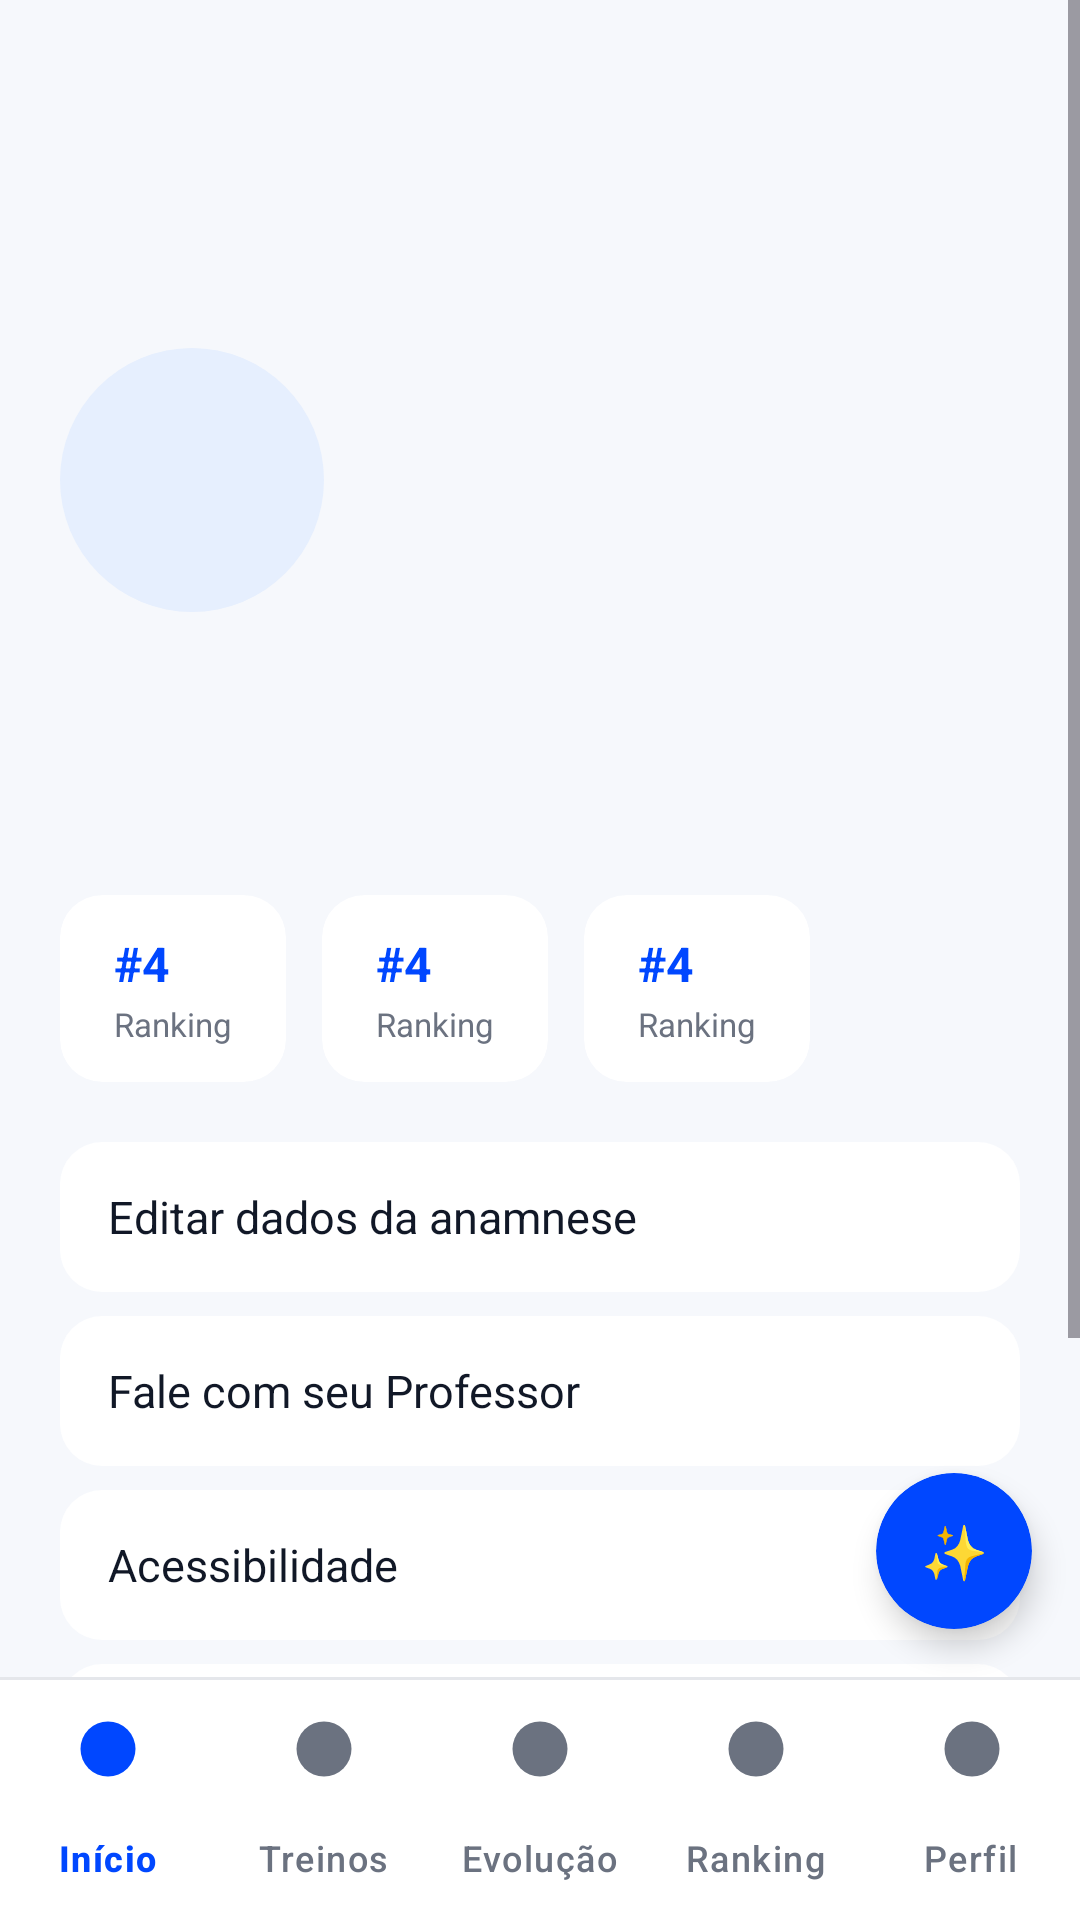

This screen was rendered from an Android layout file. Write that file and the resources it references.
<!-- AndroidManifest.xml: application theme Theme.UniforFit -->
<!-- res/layout/uf_activity_perfil.xml -->
<?xml version="1.0" encoding="utf-8"?>
<LinearLayout xmlns:android="http://schemas.android.com/apk/res/android"
    xmlns:app="http://schemas.android.com/apk/res-auto"
    xmlns:tools="http://schemas.android.com/tools"
    android:layout_width="match_parent"
    android:layout_height="match_parent"
    android:fitsSystemWindows="true"
    android:background="@color/uf_fundo_suave"
    android:orientation="vertical"
    tools:context=".ui.perfil.PerfilActivity">

    <FrameLayout
        android:layout_width="match_parent"
        android:layout_height="0dp"
        android:layout_weight="1">

        <ScrollView
            android:layout_width="match_parent"
            android:layout_height="match_parent"
            android:fillViewport="true">

            <LinearLayout
                android:layout_width="match_parent"
                android:layout_height="wrap_content"
                android:orientation="vertical"
                android:paddingStart="20dp"
                android:paddingTop="116dp"
                android:paddingEnd="20dp"
                android:paddingBottom="96dp">

                
                <ImageView
                    android:id="@+id/ivAvatar"
                    android:layout_width="88dp"
                    android:layout_height="88dp"
                    android:background="@drawable/uf_bg_avatar"
                    android:contentDescription="@string/uf_foto_perfil"
                    android:scaleType="centerCrop" />

                <TextView
                    android:id="@+id/tvNome"
                    android:layout_width="wrap_content"
                    android:layout_height="wrap_content"
                    android:layout_marginTop="24dp"
                    android:accessibilityHeading="true"
                    android:textColor="@color/uf_texto"
                    android:textSize="22sp"
                    android:textStyle="bold"
                    tools:text="Giuseppe Chinelate" />

                <TextView
                    android:id="@+id/tvRa"
                    android:layout_width="wrap_content"
                    android:layout_height="wrap_content"
                    android:layout_marginTop="2dp"
                    android:textColor="@color/uf_texto_secundario"
                    android:textSize="14sp"
                    tools:text="R.A. 2201234567" />

                <LinearLayout
                    android:layout_width="wrap_content"
                    android:layout_height="wrap_content"
                    android:layout_marginTop="20dp"
                    android:orientation="horizontal">

                    <include
                        android:id="@+id/statRanking"
                        layout="@layout/uf_view_stat_card" />

                    <include
                        android:id="@+id/statTreinos"
                        layout="@layout/uf_view_stat_card"
                        android:layout_width="wrap_content"
                        android:layout_height="wrap_content"
                        android:layout_marginStart="12dp" />

                    <include
                        android:id="@+id/statPontos"
                        layout="@layout/uf_view_stat_card"
                        android:layout_width="wrap_content"
                        android:layout_height="wrap_content"
                        android:layout_marginStart="12dp" />
                </LinearLayout>

                <TextView
                    android:id="@+id/itemEditarAnamnese"
                    style="@style/UfItemMenuPerfil"
                    android:layout_marginTop="20dp"
                    android:text="@string/uf_editar_anamnese" />

                <TextView
                    android:id="@+id/itemFaleProfessor"
                    style="@style/UfItemMenuPerfil"
                    android:text="@string/uf_fale_professor_menu" />

                <TextView
                    android:id="@+id/itemAcessibilidade"
                    style="@style/UfItemMenuPerfil"
                    android:text="@string/uf_acessibilidade" />

                <TextView
                    android:id="@+id/itemSair"
                    style="@style/UfItemMenuPerfil"
                    android:text="@string/uf_sair_conta" />
            </LinearLayout>
        </ScrollView>

        <include
            android:id="@+id/fabAssistente"
            layout="@layout/uf_view_fab_assistente"
            android:layout_width="52dp"
            android:layout_height="52dp"
            android:layout_gravity="bottom|end"
            android:layout_margin="16dp" />
    </FrameLayout>

    <View
        android:layout_width="match_parent"
        android:layout_height="1dp"
        android:background="@color/uf_borda" />

    <com.google.android.material.bottomnavigation.BottomNavigationView
        android:id="@+id/bottomNav"
        android:layout_width="match_parent"
        android:layout_height="wrap_content"
        android:background="@color/uf_branco"
        app:itemActiveIndicatorStyle="@null"
        app:itemIconSize="22dp"
        app:itemIconTint="@color/uf_bottom_nav_cor"
        app:itemTextColor="@color/uf_bottom_nav_cor"
        app:labelVisibilityMode="labeled"
        app:menu="@menu/uf_menu_bottom_nav" />
</LinearLayout>
<!-- res/layout/uf_view_stat_card.xml (included above) -->
<?xml version="1.0" encoding="utf-8"?>
<com.google.android.material.card.MaterialCardView xmlns:android="http://schemas.android.com/apk/res/android"
    xmlns:app="http://schemas.android.com/apk/res-auto"
    xmlns:tools="http://schemas.android.com/tools"
    android:layout_width="wrap_content"
    android:layout_height="wrap_content"
    android:minWidth="72dp"
    app:cardBackgroundColor="@color/uf_branco"
    app:cardCornerRadius="14dp"
    app:cardElevation="0dp"
    app:strokeWidth="0dp">

    <LinearLayout
        android:layout_width="wrap_content"
        android:layout_height="wrap_content"
        android:minWidth="72dp"
        android:orientation="vertical"
        android:paddingHorizontal="18dp"
        android:paddingVertical="12dp">

        <TextView
            android:id="@+id/tvValor"
            android:layout_width="wrap_content"
            android:layout_height="wrap_content"
            android:textColor="@color/uf_azul"
            android:textSize="16sp"
            android:textStyle="bold"
            tools:text="#4" />

        <TextView
            android:id="@+id/tvRotulo"
            android:layout_width="wrap_content"
            android:layout_height="wrap_content"
            android:layout_marginTop="2dp"
            android:textColor="@color/uf_texto_secundario"
            android:textSize="11sp"
            tools:text="Ranking" />
    </LinearLayout>
</com.google.android.material.card.MaterialCardView>
<!-- res/layout/uf_view_fab_assistente.xml (included above) -->
<?xml version="1.0" encoding="utf-8"?>
<com.google.android.material.card.MaterialCardView xmlns:android="http://schemas.android.com/apk/res/android"
    xmlns:app="http://schemas.android.com/apk/res-auto"
    android:layout_width="52dp"
    android:layout_height="52dp"
    android:clickable="true"
    android:contentDescription="@string/uf_assistente"
    android:focusable="true"
    app:cardBackgroundColor="@color/uf_azul"
    app:cardCornerRadius="26dp"
    app:cardElevation="6dp"
    app:strokeWidth="0dp">

    <TextView
        android:layout_width="match_parent"
        android:layout_height="match_parent"
        android:gravity="center"
        android:importantForAccessibility="no"
        android:text="✨"
        android:textSize="18sp" />
</com.google.android.material.card.MaterialCardView>
<!-- resources referenced by this layout -->
<resources>
  <color name="uf_azul">#0047FF</color>
  <color name="uf_borda">#E5E7EB</color>
  <color name="uf_branco">#FFFFFF</color>
  <color name="uf_fundo_suave">#F6F8FC</color>
  <color name="uf_texto">#111827</color>
  <color name="uf_texto_secundario">#6B7280</color>
  <!-- drawable uf_bg_avatar (drawable) -->
  <?xml version="1.0" encoding="utf-8"?>
  <shape xmlns:android="http://schemas.android.com/apk/res/android"
      android:shape="oval">
      <solid android:color="@color/uf_avatar" />
  </shape>
  <string name="uf_acessibilidade">Acessibilidade</string>
  <string name="uf_assistente">Assistente</string>
  <string name="uf_editar_anamnese">Editar dados da anamnese</string>
  <string name="uf_fale_professor_menu">Fale com seu Professor</string>
  <string name="uf_foto_perfil">Foto de perfil</string>
  <string name="uf_sair_conta">Sair da conta</string>
  <style name="UfItemMenuPerfil">
          <item name="android:layout_width">match_parent</item>
          <item name="android:layout_height">50dp</item>
          <item name="android:layout_marginTop">8dp</item>
          <item name="android:background">@drawable/uf_bg_item_menu</item>
          <item name="android:clickable">true</item>
          <item name="android:focusable">true</item>
          <item name="android:gravity">center_vertical</item>
          <item name="android:paddingStart">16dp</item>
          <item name="android:paddingEnd">16dp</item>
          <item name="android:textColor">@color/uf_texto</item>
          <item name="android:textSize">15sp</item>
      </style>
  <style name="Theme.UniforFit" parent="Theme.Material3.Light.NoActionBar">
          <item name="colorPrimary">@color/azul</item>
          <item name="colorOnPrimary">@color/branco</item>
          <item name="colorPrimaryContainer">@color/azul_claro</item>
          <item name="colorSecondary">@color/azul</item>
          <item name="colorAccent">@color/azul</item>
          <item name="android:windowBackground">@color/branco</item>
          <item name="android:windowLightStatusBar">true</item>
          
          <item name="android:windowSoftInputMode">adjustResize</item>
      </style>
  <color name="uf_avatar">#E6EFFE</color>
  <!-- drawable uf_bg_item_menu (drawable) -->
  <?xml version="1.0" encoding="utf-8"?>
  <ripple xmlns:android="http://schemas.android.com/apk/res/android"
      android:color="@color/uf_azul_claro">
      <item>
          <shape android:shape="rectangle">
              <solid android:color="@color/uf_branco" />
              <corners android:radius="14dp" />
          </shape>
      </item>
  </ripple>
  <color name="azul">#0B4DF5</color>
  <color name="branco">#FFFFFF</color>
  <color name="azul_claro">#E8F0FE</color>
  <color name="uf_azul_claro">#E8F0FE</color>
</resources>
